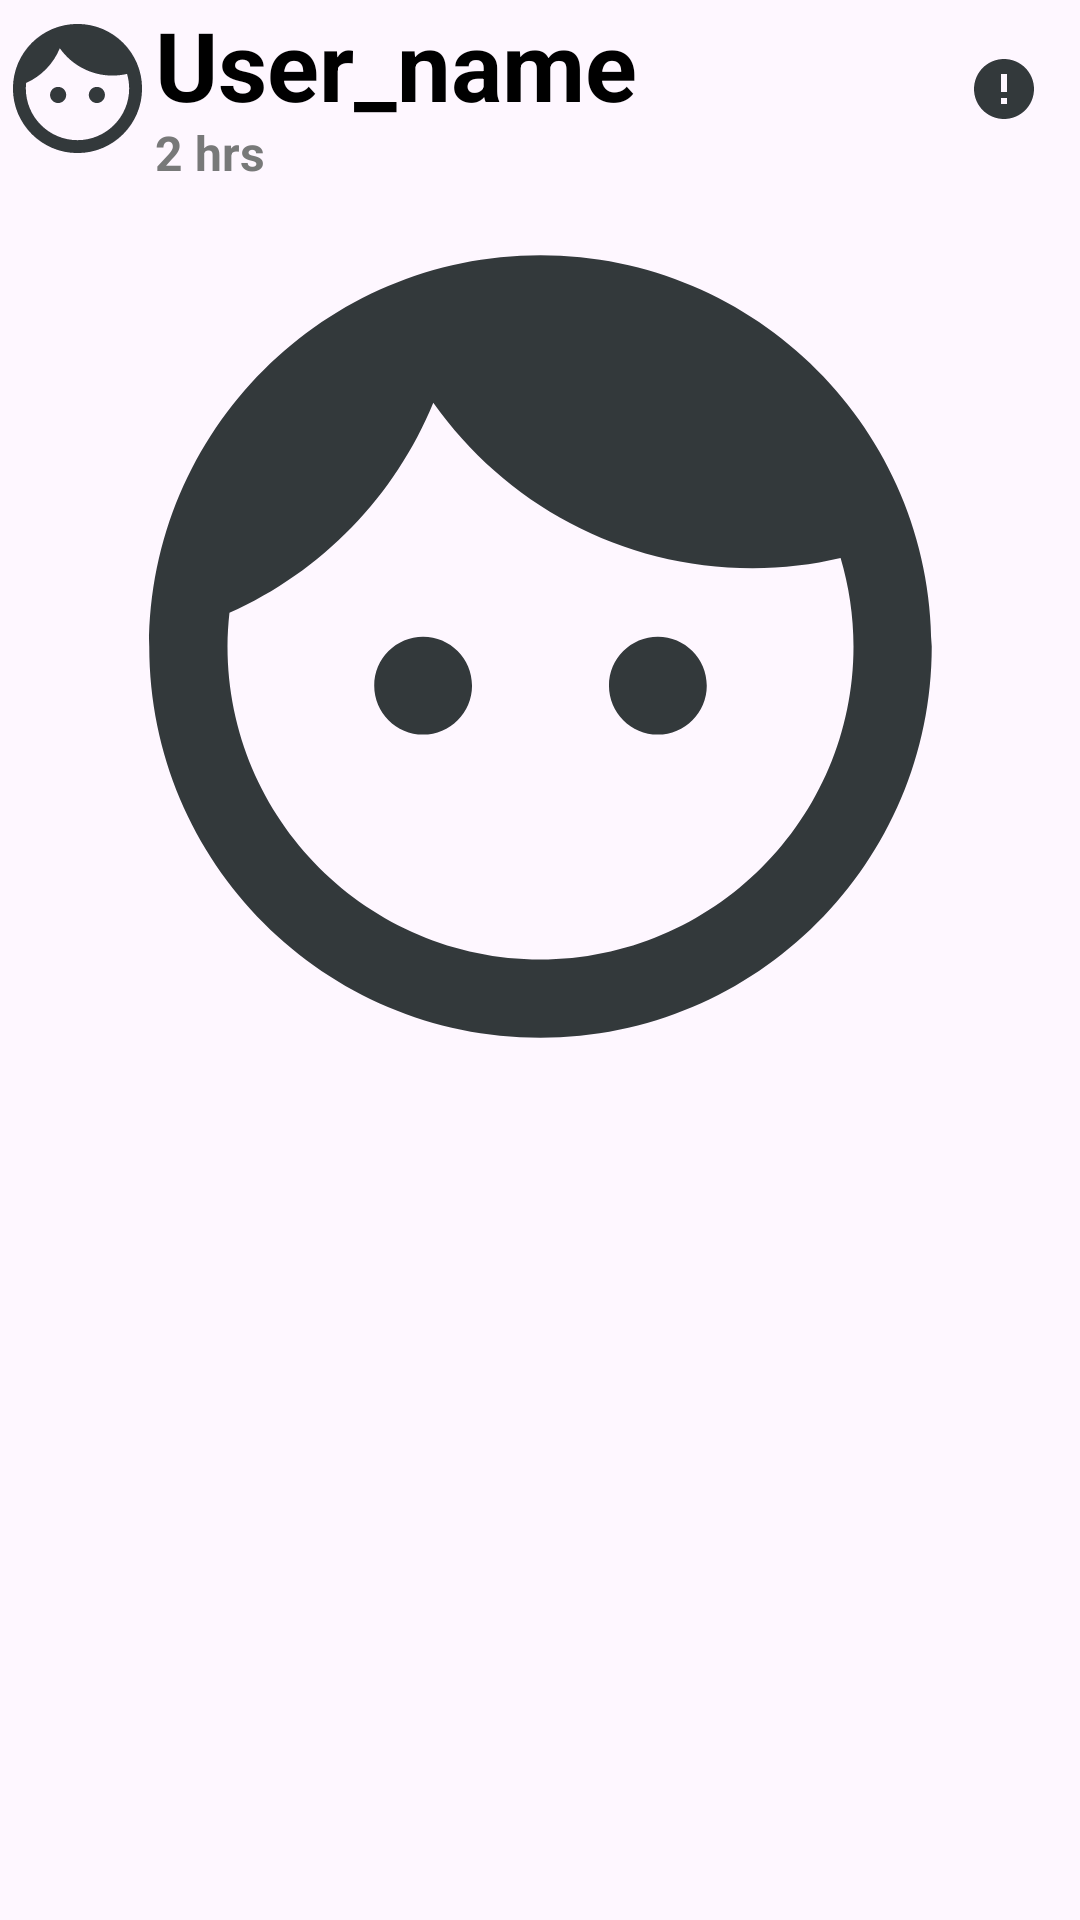

This screen was rendered from an Android layout file. Write that file and the resources it references.
<!-- AndroidManifest.xml: application theme Theme.MyApplication -->
<!-- res/layout/recycle_view_item.xml -->
<?xml version="1.0" encoding="utf-8"?>

<LinearLayout xmlns:android="http://schemas.android.com/apk/res/android"
    android:layout_width="match_parent"
    android:layout_height="match_parent"
    android:orientation="vertical">

    <LinearLayout
        android:layout_width="match_parent"
        android:layout_height="59dp"
        android:orientation="horizontal">

        <ImageView
            android:id="@+id/user_profile"
            android:layout_width="match_parent"
            android:layout_height="match_parent"
            android:layout_weight="3"
            android:src="@drawable/ic_customer" />

        <LinearLayout
            android:layout_width="match_parent"
            android:layout_height="match_parent"
            android:layout_weight="1"
            android:orientation="vertical">

            <TextView
                android:id="@+id/user_name"
                android:layout_width="289dp"
                android:layout_height="40dp"
                android:background="@android:color/transparent"
                android:text="User_name"
                android:textColor="#000000"
                android:textSize="32sp"
                android:textStyle="bold" />

            <TextView
                android:id="@+id/description"
                android:layout_width="290dp"
                android:layout_height="wrap_content"
                android:background="@android:color/transparent"
                android:text="2 hrs "
                android:textColor="#787979"
                android:textSize="16dp"
                android:textStyle="bold" />
        </LinearLayout>

        <ImageButton
            android:id="@+id/OptionButton"
            android:layout_width="match_parent"
            android:layout_height="match_parent"
            android:layout_weight="3"
            android:background="@android:color/transparent"
            android:contentDescription="@string/common_google_play_services_enable_button"
            android:src="@drawable/ic_error" />

    </LinearLayout>

    <ImageView
        android:id="@+id/Image_Post"
        android:layout_width="match_parent"
        android:layout_height="313dp"
        android:src="@drawable/ic_customer" />


</LinearLayout>
<!-- resources referenced by this layout -->
<resources>
  <!-- drawable ic_customer (drawable-anydpi) -->
  <vector xmlns:android="http://schemas.android.com/apk/res/android"
      android:width="24dp"
      android:height="24dp"
      android:viewportWidth="24"
      android:viewportHeight="24"
      android:tint="#00080A"
      android:alpha="0.8">
    <path
        android:fillColor="@android:color/white"
        android:pathData="M9,11.75c-0.69,0 -1.25,0.56 -1.25,1.25s0.56,1.25 1.25,1.25 1.25,-0.56 1.25,-1.25 -0.56,-1.25 -1.25,-1.25zM15,11.75c-0.69,0 -1.25,0.56 -1.25,1.25s0.56,1.25 1.25,1.25 1.25,-0.56 1.25,-1.25 -0.56,-1.25 -1.25,-1.25zM12,2C6.48,2 2,6.48 2,12s4.48,10 10,10 10,-4.48 10,-10S17.52,2 12,2zM12,20c-4.41,0 -8,-3.59 -8,-8 0,-0.29 0.02,-0.58 0.05,-0.86 2.36,-1.05 4.23,-2.98 5.21,-5.37C11.07,8.33 14.05,10 17.42,10c0.78,0 1.53,-0.09 2.25,-0.26 0.21,0.71 0.33,1.47 0.33,2.26 0,4.41 -3.59,8 -8,8z"/>
  </vector>
  <!-- drawable ic_error (drawable-anydpi) -->
  <vector xmlns:android="http://schemas.android.com/apk/res/android"
      android:width="24dp"
      android:height="24dp"
      android:viewportWidth="24"
      android:viewportHeight="24"
      android:tint="#00080A"
      android:alpha="0.8">
    <path
        android:fillColor="@android:color/white"
        android:pathData="M12,2C6.48,2 2,6.48 2,12s4.48,10 10,10 10,-4.48 10,-10S17.52,2 12,2zM13,17h-2v-2h2v2zM13,13h-2L11,7h2v6z"/>
  </vector>
  <style name="Theme.MyApplication" parent="Base.Theme.MyApplication" />
  <style name="Base.Theme.MyApplication" parent="Theme.Material3.DayNight.NoActionBar">
          
          <item name="colorButtonNormal">@color/blue_YM</item>
  
          
      </style>
  <color name="blue_YM">#032068 </color>
</resources>
